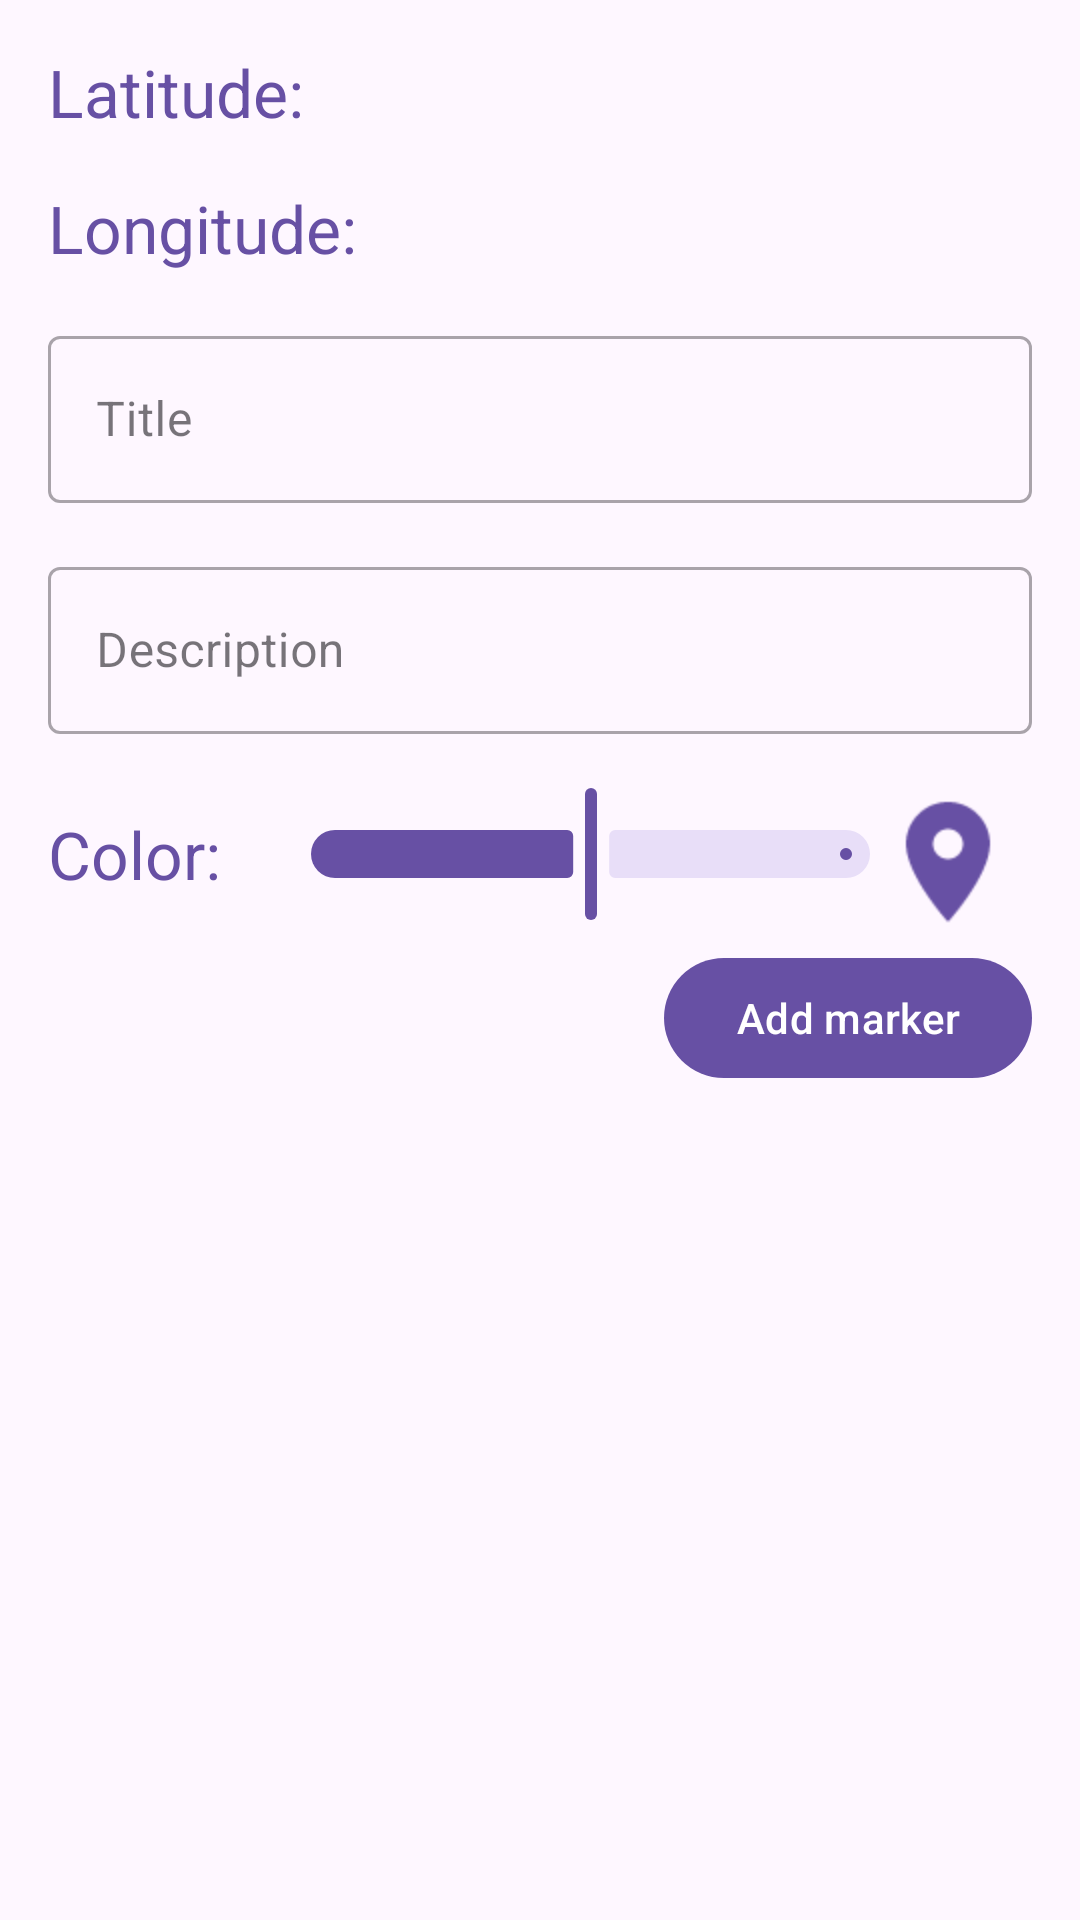

Here is an Android app screen rendered from its layout file. Give the layout XML and the strings, colors and styles it references.
<!-- AndroidManifest.xml: application theme Theme.Ex27_Maps -->
<!-- res/layout/fragment_marker.xml -->
<?xml version="1.0" encoding="utf-8"?>
<androidx.coordinatorlayout.widget.CoordinatorLayout xmlns:android="http://schemas.android.com/apk/res/android"
    xmlns:app="http://schemas.android.com/apk/res-auto"
    xmlns:tools="http://schemas.android.com/tools"
    android:layout_width="match_parent"
    android:layout_height="match_parent"
    android:padding="@dimen/margins">

    <androidx.constraintlayout.widget.ConstraintLayout
        android:layout_width="match_parent"
        android:layout_height="match_parent">
        
        <com.google.android.material.textview.MaterialTextView
            android:id="@+id/tvLatitudeTitle"
            style="@style/TextAppearance.AppCompat.Large"
            android:layout_width="wrap_content"
            android:layout_height="wrap_content"
            android:text="@string/latitude_title"
            android:textColor="?attr/colorPrimaryVariant"
            app:layout_constraintStart_toStartOf="parent"
            app:layout_constraintTop_toTopOf="parent" />

        <com.google.android.material.textview.MaterialTextView
            android:id="@+id/tvLatitude"
            style="@style/TextAppearance.AppCompat.Large"
            android:layout_width="0dp"
            android:layout_height="wrap_content"
            android:layout_marginStart="@dimen/margins"
            app:layout_constraintEnd_toEndOf="parent"
            app:layout_constraintStart_toEndOf="@id/tvLatitudeTitle"
            app:layout_constraintTop_toTopOf="parent"
            tools:text="39.48264" />

        
        <com.google.android.material.textview.MaterialTextView
            android:id="@+id/tvLongitudeTitle"
            style="@style/TextAppearance.AppCompat.Large"
            android:layout_width="wrap_content"
            android:layout_height="wrap_content"
            android:layout_marginTop="@dimen/margins"
            android:text="@string/longitude_title"
            android:textColor="?attr/colorPrimaryVariant"
            app:layout_constraintStart_toStartOf="parent"
            app:layout_constraintTop_toBottomOf="@id/tvLatitude" />

        <com.google.android.material.textview.MaterialTextView
            android:id="@+id/tvLongitude"
            style="@style/TextAppearance.AppCompat.Large"
            android:layout_width="0dp"
            android:layout_height="wrap_content"
            android:layout_marginStart="@dimen/margins"
            android:layout_marginTop="@dimen/margins"
            app:layout_constraintEnd_toEndOf="parent"
            app:layout_constraintStart_toEndOf="@id/tvLongitudeTitle"
            app:layout_constraintTop_toBottomOf="@id/tvLatitude"
            tools:text="-0.34684" />

        
        <com.google.android.material.textfield.TextInputLayout
            android:id="@+id/tilTitle"
            style="@style/Widget.MaterialComponents.TextInputLayout.OutlinedBox"
            android:layout_width="0dp"
            android:layout_height="wrap_content"
            android:layout_marginTop="@dimen/margins"
            android:hint="@string/title"
            app:layout_constraintEnd_toEndOf="parent"
            app:layout_constraintStart_toStartOf="parent"
            app:layout_constraintTop_toBottomOf="@id/tvLongitude">

            <com.google.android.material.textfield.TextInputEditText
                android:id="@+id/etTitle"
                android:layout_width="match_parent"
                android:layout_height="wrap_content"
                tools:text="ETSINF" />
        </com.google.android.material.textfield.TextInputLayout>

        
        <com.google.android.material.textfield.TextInputLayout
            android:id="@+id/tilDescription"
            style="@style/Widget.MaterialComponents.TextInputLayout.OutlinedBox"
            android:layout_width="0dp"
            android:layout_height="wrap_content"
            android:layout_marginTop="@dimen/margins"
            android:hint="@string/description"
            app:layout_constraintEnd_toEndOf="parent"
            app:layout_constraintStart_toStartOf="parent"
            app:layout_constraintTop_toBottomOf="@id/tilTitle">

            <com.google.android.material.textfield.TextInputEditText
                android:id="@+id/etDescription"
                android:layout_width="match_parent"
                android:layout_height="wrap_content"
                tools:text="UPV, Campus de Vera S/N, 46022, Valencia, Spain" />
        </com.google.android.material.textfield.TextInputLayout>

        
        <com.google.android.material.textview.MaterialTextView
            android:id="@+id/tvColorTitle"
            style="@style/TextAppearance.AppCompat.Large"
            android:layout_width="wrap_content"
            android:layout_height="wrap_content"
            android:layout_marginTop="@dimen/margins"
            android:text="@string/color_title"
            android:textColor="?attr/colorPrimaryVariant"
            app:layout_constraintBottom_toBottomOf="@id/sColor"
            app:layout_constraintStart_toStartOf="parent"
            app:layout_constraintTop_toBottomOf="@id/tilDescription" />

        <com.google.android.material.slider.Slider
            android:id="@+id/sColor"
            android:layout_width="0dp"
            android:layout_height="wrap_content"
            android:layout_marginStart="@dimen/margins"
            android:layout_marginTop="@dimen/margins"
            android:contentDescription="@string/slider_description"
            android:value="180"
            android:valueFrom="0"
            android:valueTo="359"
            app:labelBehavior="floating"
            app:layout_constraintEnd_toStartOf="@id/ivColor"
            app:layout_constraintStart_toEndOf="@id/tvColorTitle"
            app:layout_constraintTop_toBottomOf="@id/tilDescription" />

        <androidx.appcompat.widget.AppCompatImageView
            android:id="@+id/ivColor"
            android:layout_width="wrap_content"
            android:layout_height="wrap_content"
            android:layout_marginEnd="@dimen/margins"
            android:scaleX="2"
            android:scaleY="2"
            android:tint="?attr/colorPrimaryVariant"
            app:layout_constraintBottom_toBottomOf="@id/tvColorTitle"
            app:layout_constraintEnd_toEndOf="parent"
            app:srcCompat="@drawable/ic_marker" />

        
        <com.google.android.material.button.MaterialButton
            android:id="@+id/bSave"
            android:layout_width="wrap_content"
            android:layout_height="wrap_content"
            android:layout_marginTop="@dimen/margins"
            android:text="@string/add_marker"
            app:layout_constraintEnd_toEndOf="parent"
            app:layout_constraintTop_toBottomOf="@id/ivColor" />
    </androidx.constraintlayout.widget.ConstraintLayout>
</androidx.coordinatorlayout.widget.CoordinatorLayout>
<!-- resources referenced by this layout -->
<resources>
  <dimen name="margins">16dp</dimen>
  <!-- drawable ic_marker (drawable) -->
  <vector android:height="24dp" android:tint="#FFFFFF"
      android:viewportHeight="24" android:viewportWidth="24"
      android:width="24dp" xmlns:android="http://schemas.android.com/apk/res/android">
      <path android:fillColor="@android:color/white" android:pathData="M12,2C8.13,2 5,5.13 5,9c0,5.25 7,13 7,13s7,-7.75 7,-13c0,-3.87 -3.13,-7 -7,-7zM12,11.5c-1.38,0 -2.5,-1.12 -2.5,-2.5s1.12,-2.5 2.5,-2.5 2.5,1.12 2.5,2.5 -1.12,2.5 -2.5,2.5z"/>
  </vector>
  <string name="add_marker">Add marker</string>
  <string name="color_title">Color:</string>
  <string name="description">Description</string>
  <string name="latitude_title">Latitude:</string>
  <string name="longitude_title">Longitude:</string>
  <string name="slider_description">Select the color of the marker</string>
  <string name="title">Title</string>
  <style name="Theme.Ex27_Maps" parent="Base.Theme.Ex27_Maps" />
  <style name="Base.Theme.Ex27_Maps" parent="Theme.Material3.DayNight.NoActionBar">
          
          
          <item name="toolbarStyle">@style/Style.App.Toolbar</item>
          <item name="appBarLayoutStyle">@style/Style.App.AppBarLayout</item>
      </style>
  <style name="Style.App.Toolbar" parent="Widget.MaterialComponents.Toolbar">
          <item name="materialThemeOverlay">@style/ThemeOverlay.App.Toolbar</item>
          <item name="titleTextColor">@color/white</item>
      </style>
  <style name="Style.App.AppBarLayout" parent="@style/Widget.MaterialComponents.AppBarLayout.Primary" />
  <style name="ThemeOverlay.App.Toolbar" parent="">
          <item name="colorControlNormal">@color/white</item>
      </style>
  <color name="white">#FFFFFFFF</color>
</resources>
